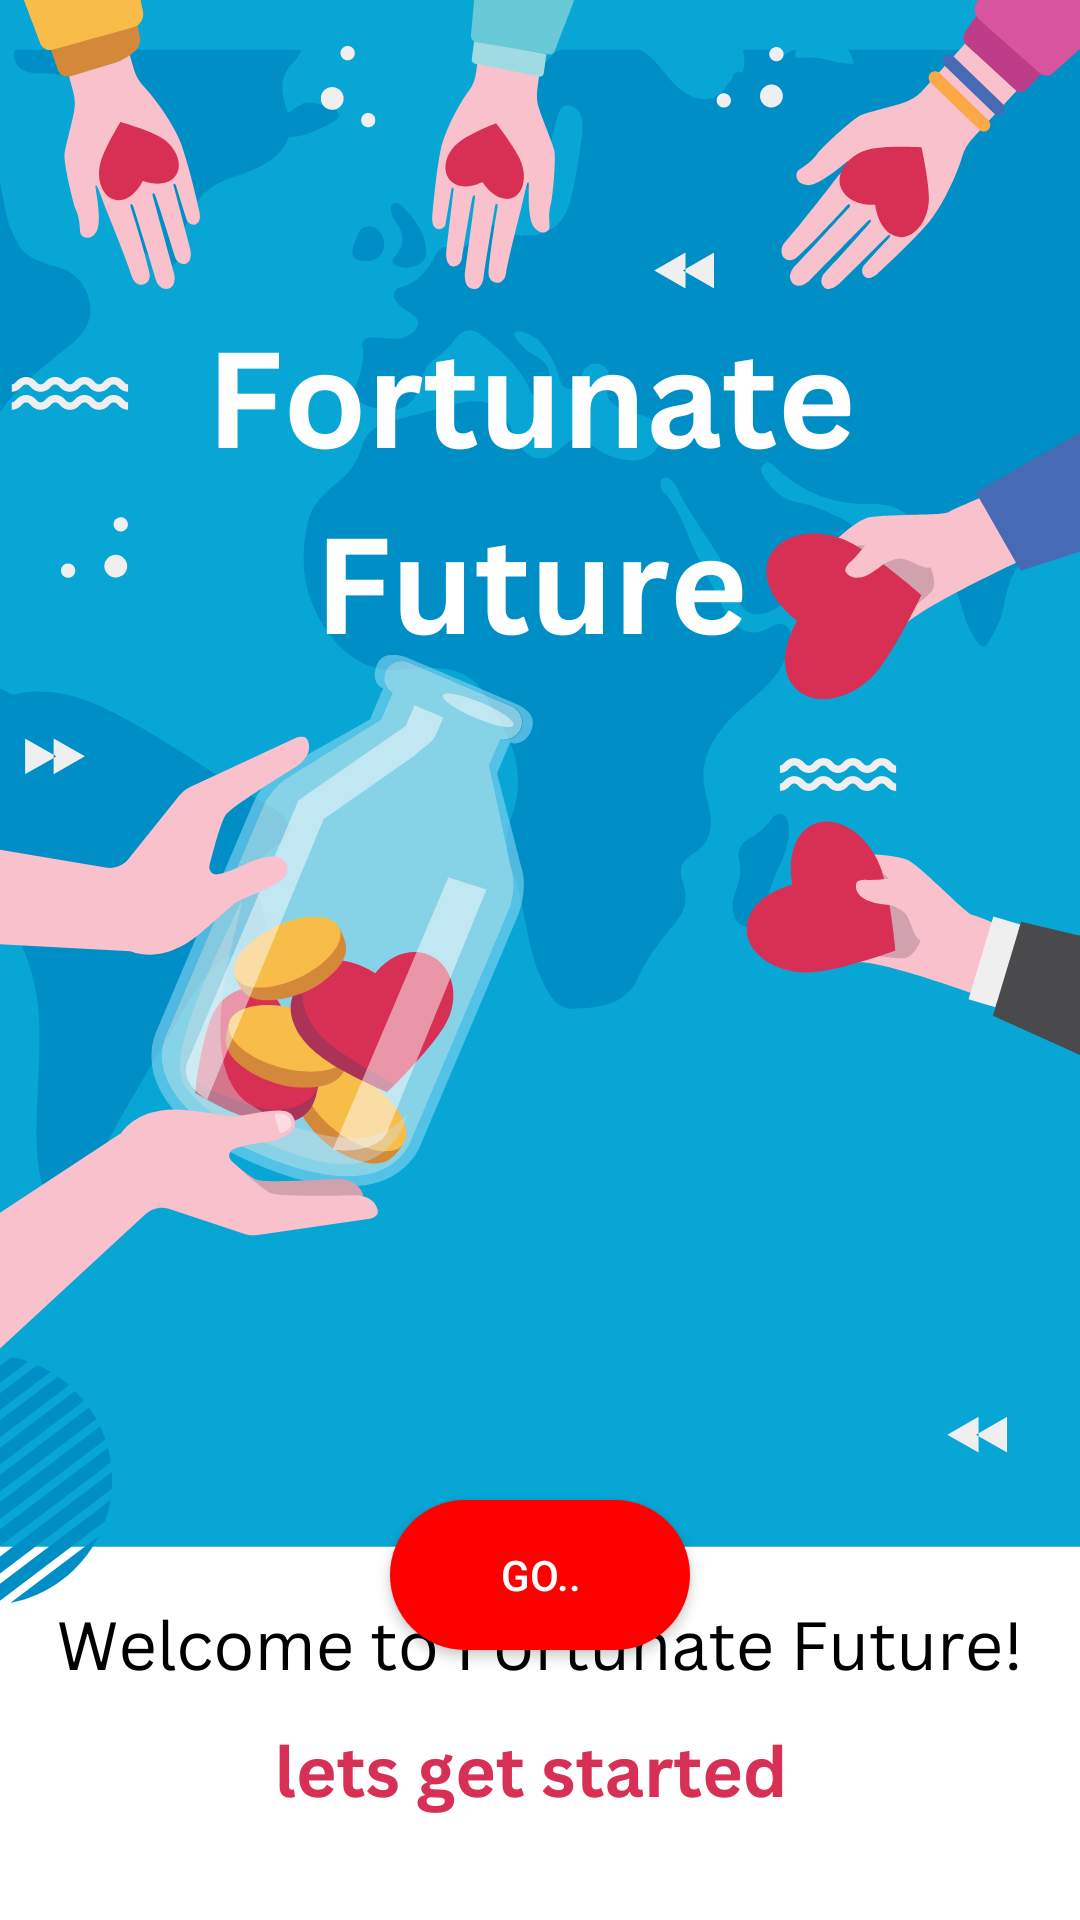

Produce the Android XML layout that renders to this screen, including the resource entries it uses.
<!-- AndroidManifest.xml: application theme Theme.Fortunatefuture -->
<!-- res/layout/activity_main.xml -->
<?xml version="1.0" encoding="utf-8"?>
<LinearLayout xmlns:android="http://schemas.android.com/apk/res/android"
    xmlns:app="http://schemas.android.com/apk/res-auto"
    xmlns:tools="http://schemas.android.com/tools"
    android:layout_width="match_parent"
    android:orientation="vertical"
    android:background="@drawable/front"
    android:layout_height="match_parent"
    tools:context=".MainActivity">


    <androidx.appcompat.widget.AppCompatButton
        android:layout_width="100dp"
        android:layout_height="50dp"
        android:text="Go.."
        android:textColor="@color/white"
        android:onClick="next"
        android:background="@drawable/buttonstyle3"
        android:layout_marginTop="500dp"
        android:layout_gravity="center"/>
</LinearLayout>
<!-- resources referenced by this layout -->
<resources>
  <!-- drawable buttonstyle3 (drawable-v24) -->
  <?xml version="1.0" encoding="utf-8"?>
  <shape xmlns:android="http://schemas.android.com/apk/res/android">
  <corners android:radius="40dp"></corners>
      <solid android:color="#FF0000"></solid>
  </shape>
  <!-- drawable front: png bitmap (drawable-v24, 204582 bytes) -->
  <style name="Theme.Fortunatefuture" parent="Theme.MaterialComponents.DayNight.DarkActionBar">
          
          <item name="colorPrimary">@color/purple_500</item>
          <item name="colorPrimaryVariant">@color/purple_700</item>
          <item name="colorOnPrimary">@color/white</item>
          
          <item name="colorSecondary">@color/teal_200</item>
          <item name="colorSecondaryVariant">@color/teal_700</item>
          <item name="colorOnSecondary">@color/black</item>
          
          <item name="android:statusBarColor">?attr/colorPrimaryVariant</item>
          
      </style>
  <!-- not gathered from this repository: default colours our renderer supplied (Android Studio template values) -->
  <color name="purple_500">#FF6200EE</color>
  <color name="purple_700">#FF3700B3</color>
  <color name="teal_200">#FF03DAC5</color>
  <color name="teal_700">#FF018786</color>
  <color name="black">#FF000000</color>
  <color name="white">#FFFFFFFF</color>
</resources>
